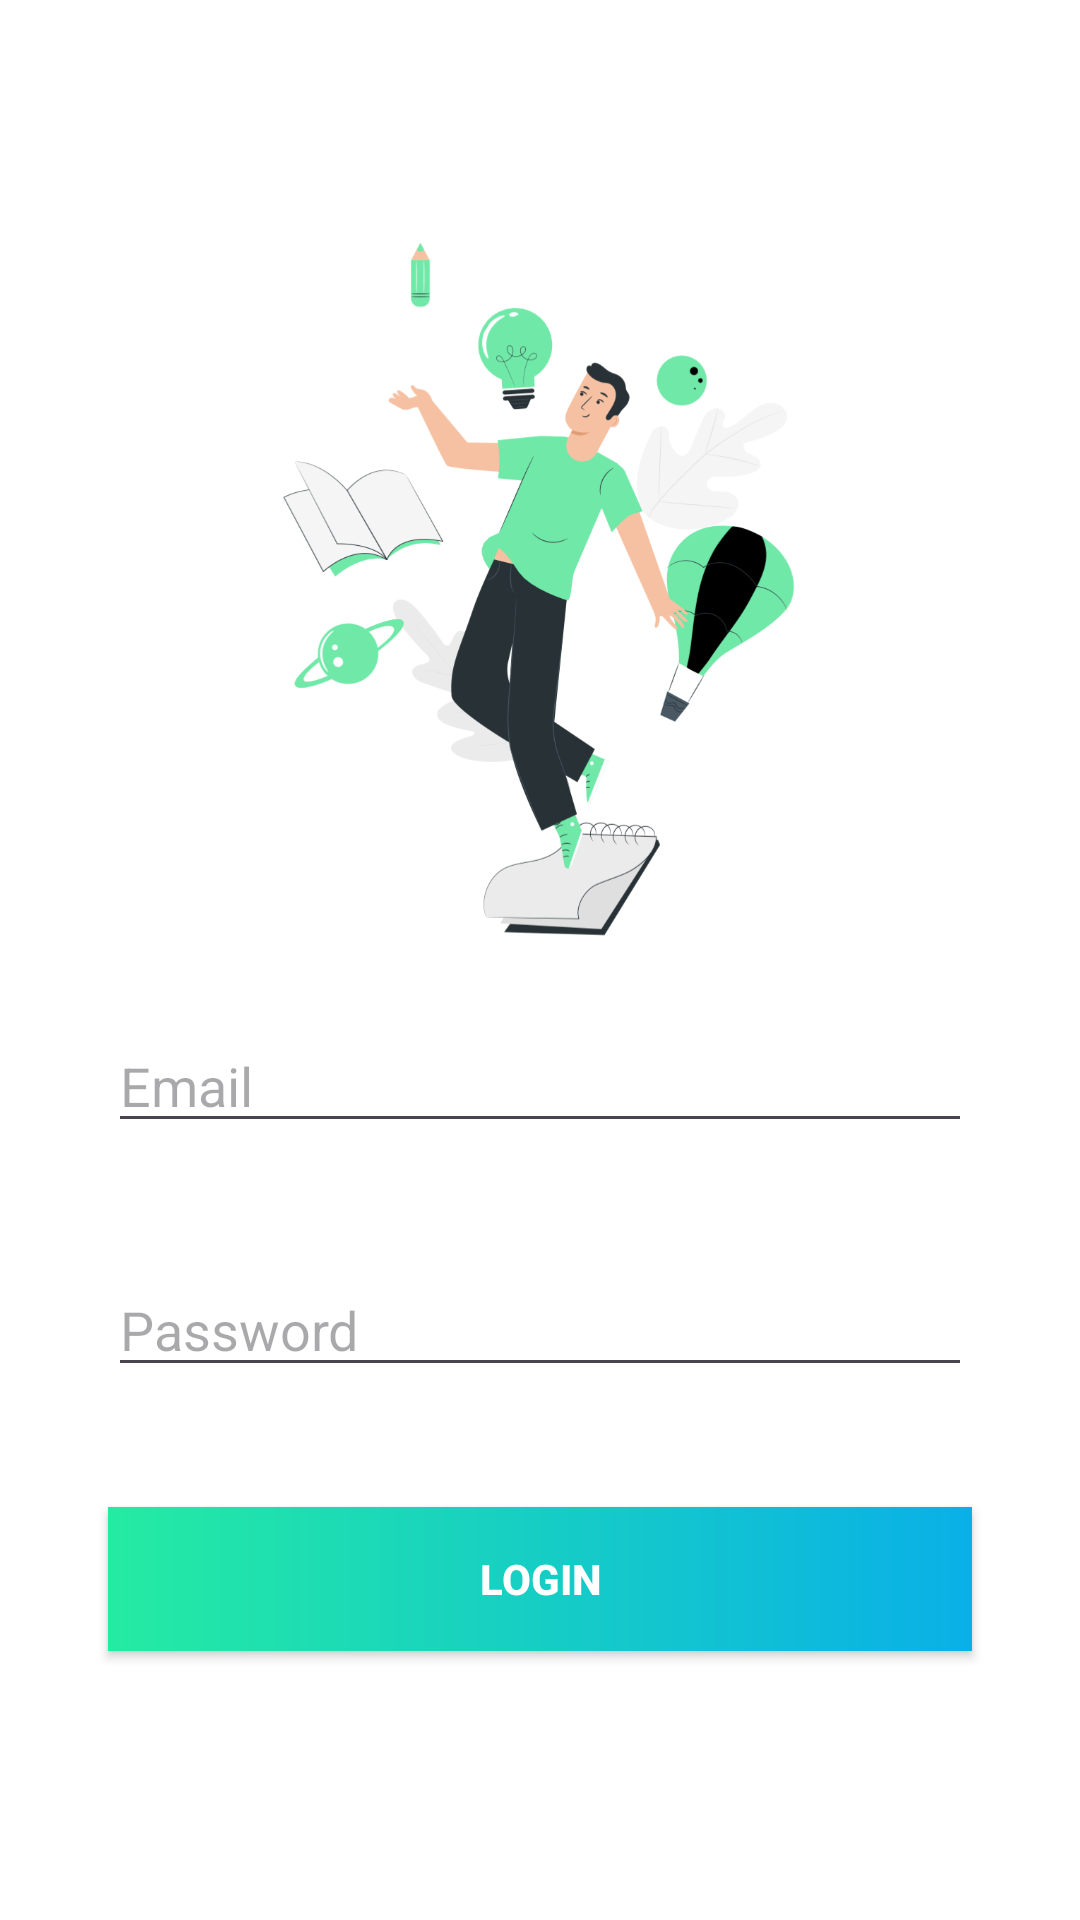

Layout XML and referenced resources for this Android screen:
<!-- AndroidManifest.xml: application theme Theme.RapidSync -->
<!-- res/layout/activity_login.xml -->
<?xml version="1.0" encoding="utf-8"?>
<LinearLayout xmlns:android="http://schemas.android.com/apk/res/android"
    xmlns:tools="http://schemas.android.com/tools"
    android:layout_width="match_parent"
    android:layout_height="match_parent"
    android:gravity="center"
    android:background="@color/white"
    android:orientation="vertical"
    android:padding="16dp"
    tools:context=".LoginActivity">

    <ImageView
        android:layout_width="match_parent"
        android:layout_height="250dp"
        android:scaleType="fitCenter"
        android:src="@drawable/login" />


    <EditText
        android:id="@+id/et_email"
        android:layout_width="match_parent"
        android:layout_height="wrap_content"
        android:layout_margin="20dp"
        android:hint="Email" />

    <EditText
        android:id="@+id/et_password"
        android:layout_width="match_parent"
        android:layout_height="wrap_content"
        android:inputType="textPassword"
        android:layout_margin="20dp"
        android:hint="Password" />


    <androidx.appcompat.widget.AppCompatButton
        android:id="@+id/btn_login"
        android:layout_width="match_parent"
        android:layout_height="wrap_content"
        android:layout_margin="20dp"
        android:background="@drawable/bg_gradient"
        android:text="Login"
        android:textColor="@color/white"
        android:textStyle="bold" />


</LinearLayout>
<!-- resources referenced by this layout -->
<resources>
  <color name="white">#FFFFFFFF</color>
  <!-- drawable bg_gradient (drawable) -->
  <?xml version="1.0" encoding="utf-8"?>
  <shape xmlns:android="http://schemas.android.com/apk/res/android">
      <gradient
          android:type="linear"
          android:angle="0"
          android:startColor="#24EBA2"
          android:endColor="#09B0E7" />
  </shape>
  <!-- drawable login: png bitmap (drawable, 163888 bytes) -->
  <style name="Theme.RapidSync" parent="Base.Theme.RapidSync" />
  <style name="Base.Theme.RapidSync" parent="Theme.Material3.DayNight.NoActionBar">
          
           <item name="colorPrimary">@color/green_lyt</item>
           <item name="colorPrimaryVariant">@color/blue_lyt</item>
          <item name="colorAccent">@color/blue_lyt</item>
          <item name="colorOnPrimary">@color/white</item>
          <item name="colorOnSecondary">@color/white</item>
      </style>
  <color name="green_lyt">#007FC7</color>
  <color name="blue_lyt">#09B0E7</color>
</resources>
